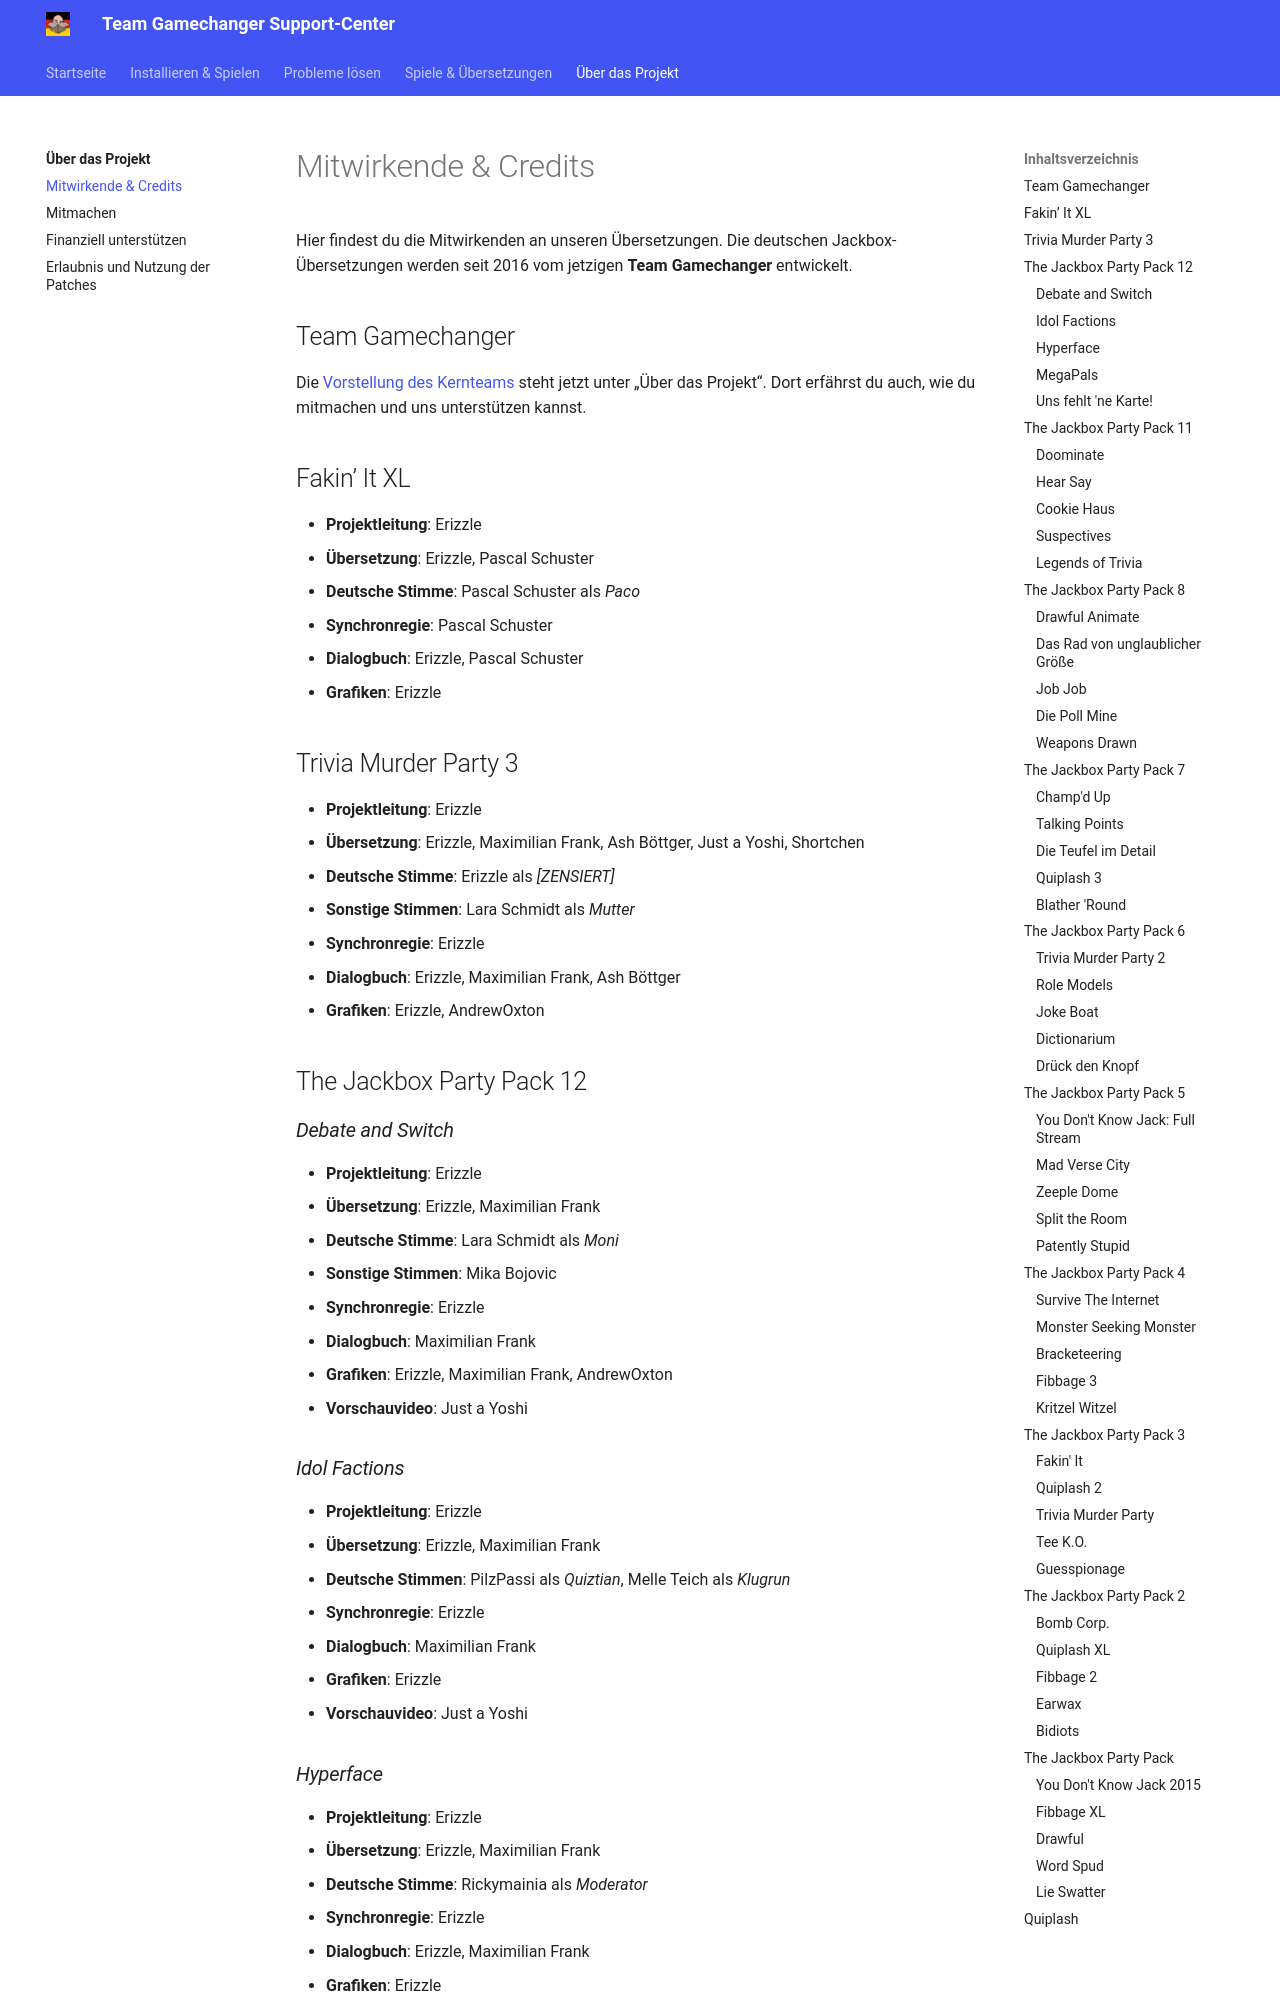

repository: Team-Gamechanger/Support-Center · page: Wissenswertes/DasTeam/index.html · generator: mkdocs

---
title: Mitwirkende & Credits
description: Alle Mitwirkenden an den deutschen Jackbox-Übersetzungen, geordnet nach Party Pack und Spiel.
---

# Mitwirkende & Credits { #wer-steckt-eigentlich-hinter-den-deutschen-jackbox-ubersetzungen }

Hier findest du die Mitwirkenden an unseren Übersetzungen. Die deutschen Jackbox-Übersetzungen werden seit 2016 vom jetzigen **Team Gamechanger** entwickelt.

## Team Gamechanger

Die [Vorstellung des Kernteams](../Projekt/index.md) steht jetzt unter „Über das Projekt“. Dort erfährst du auch, wie du mitmachen und uns unterstützen kannst.

## Fakin’ It XL

- **Projektleitung**: Erizzle
- **Übersetzung**: Erizzle, Pascal Schuster
- **Deutsche Stimme**: Pascal Schuster als *Paco*
- **Synchronregie**: Pascal Schuster
- **Dialogbuch**: Erizzle, Pascal Schuster
- **Grafiken**: Erizzle

## Trivia Murder Party 3

- **Projektleitung**: Erizzle
- **Übersetzung**: Erizzle, Maximilian Frank, Ash Böttger, Just a Yoshi, Shortchen
- **Deutsche Stimme**: Erizzle als *[ZENSIERT]*
- **Sonstige Stimmen**: Lara Schmidt als *Mutter*
- **Synchronregie**: Erizzle
- **Dialogbuch**: Erizzle, Maximilian Frank, Ash Böttger
- **Grafiken**: Erizzle, AndrewOxton

## The Jackbox Party Pack 12

### *Debate and Switch*

- **Projektleitung**: Erizzle
- **Übersetzung**: Erizzle, Maximilian Frank
- **Deutsche Stimme**: Lara Schmidt als *Moni*
- **Sonstige Stimmen**: Mika Bojovic
- **Synchronregie**: Erizzle
- **Dialogbuch**: Maximilian Frank
- **Grafiken**: Erizzle, Maximilian Frank, AndrewOxton
- **Vorschauvideo**: Just a Yoshi

### *Idol Factions*

- **Projektleitung**: Erizzle
- **Übersetzung**: Erizzle, Maximilian Frank
- **Deutsche Stimmen**: PilzPassi als *Quiztian*, Melle Teich als *Klugrun*
- **Synchronregie**: Erizzle
- **Dialogbuch**: Maximilian Frank
- **Grafiken**: Erizzle
- **Vorschauvideo**: Just a Yoshi

### *Hyperface*

- **Projektleitung**: Erizzle
- **Übersetzung**: Erizzle, Maximilian Frank
- **Deutsche Stimme**: Rickymainia als *Moderator*
- **Synchronregie**: Erizzle
- **Dialogbuch**: Erizzle, Maximilian Frank
- **Grafiken**: Erizzle
- **Vorschauvideo**: Just a Yoshi
